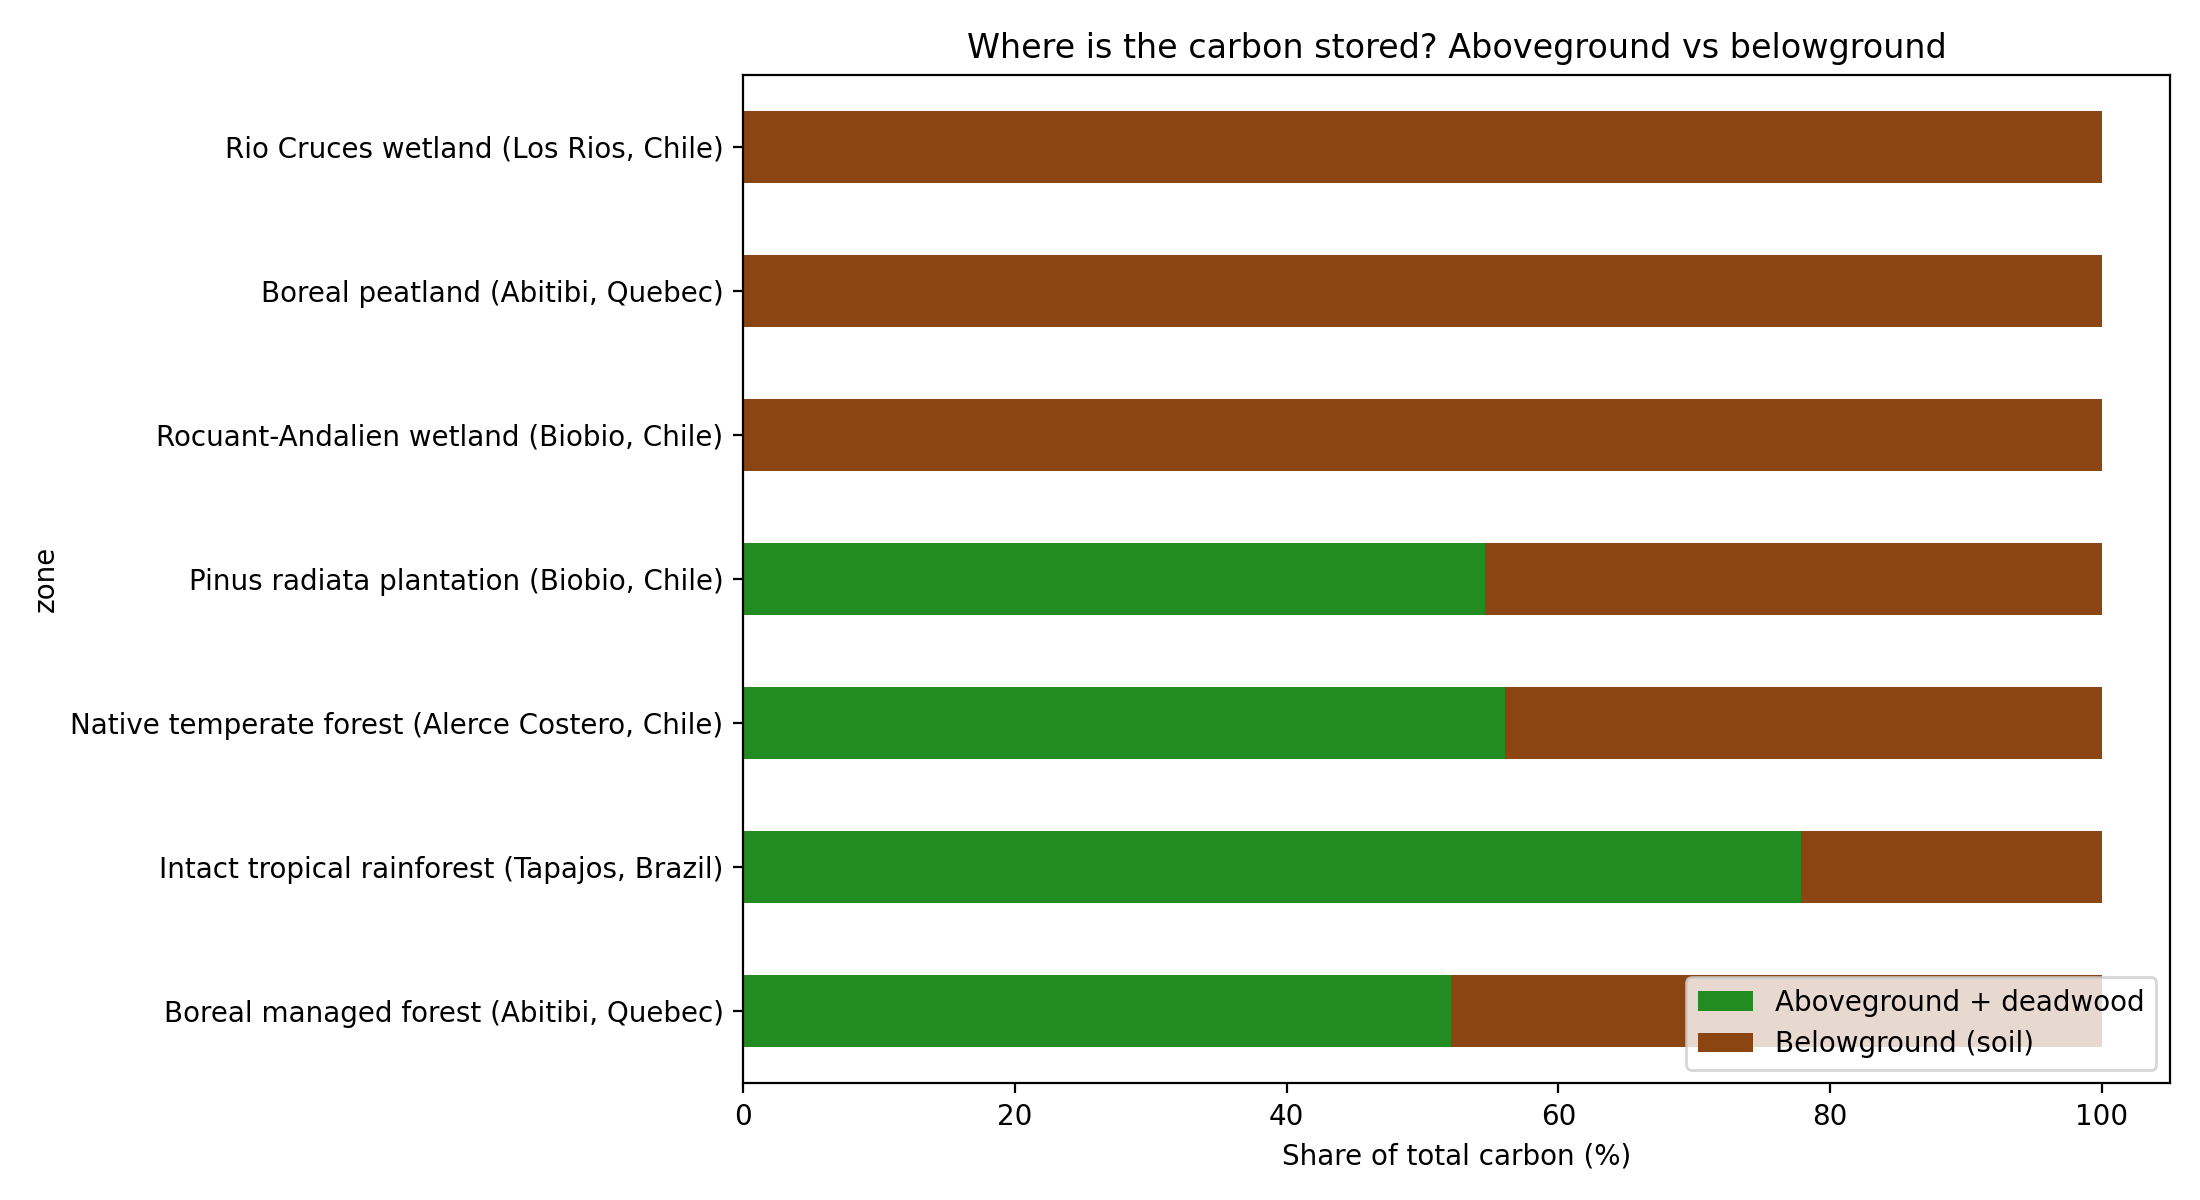

Data behind this chart, as committed beside it:
zone, ecosystem, aboveground_pct, belowground_pct
Boreal managed forest (Abitibi, Quebec), forest, 52.11, 47.89
Intact tropical rainforest (Tapajos, Bra…, forest, 77.85, 22.15
Native temperate forest (Alerce Costero,…, forest, 56.05, 43.95
Pinus radiata plantation (Biobio, Chile), forest, 54.58, 45.42
Rocuant-Andalien wetland (Biobio, Chile), wetland, 0.0, 100.0
Boreal peatland (Abitibi, Quebec), wetland, 0.0, 100.0
Rio Cruces wetland (Los Rios, Chile), wetland, 0.0, 100.0
